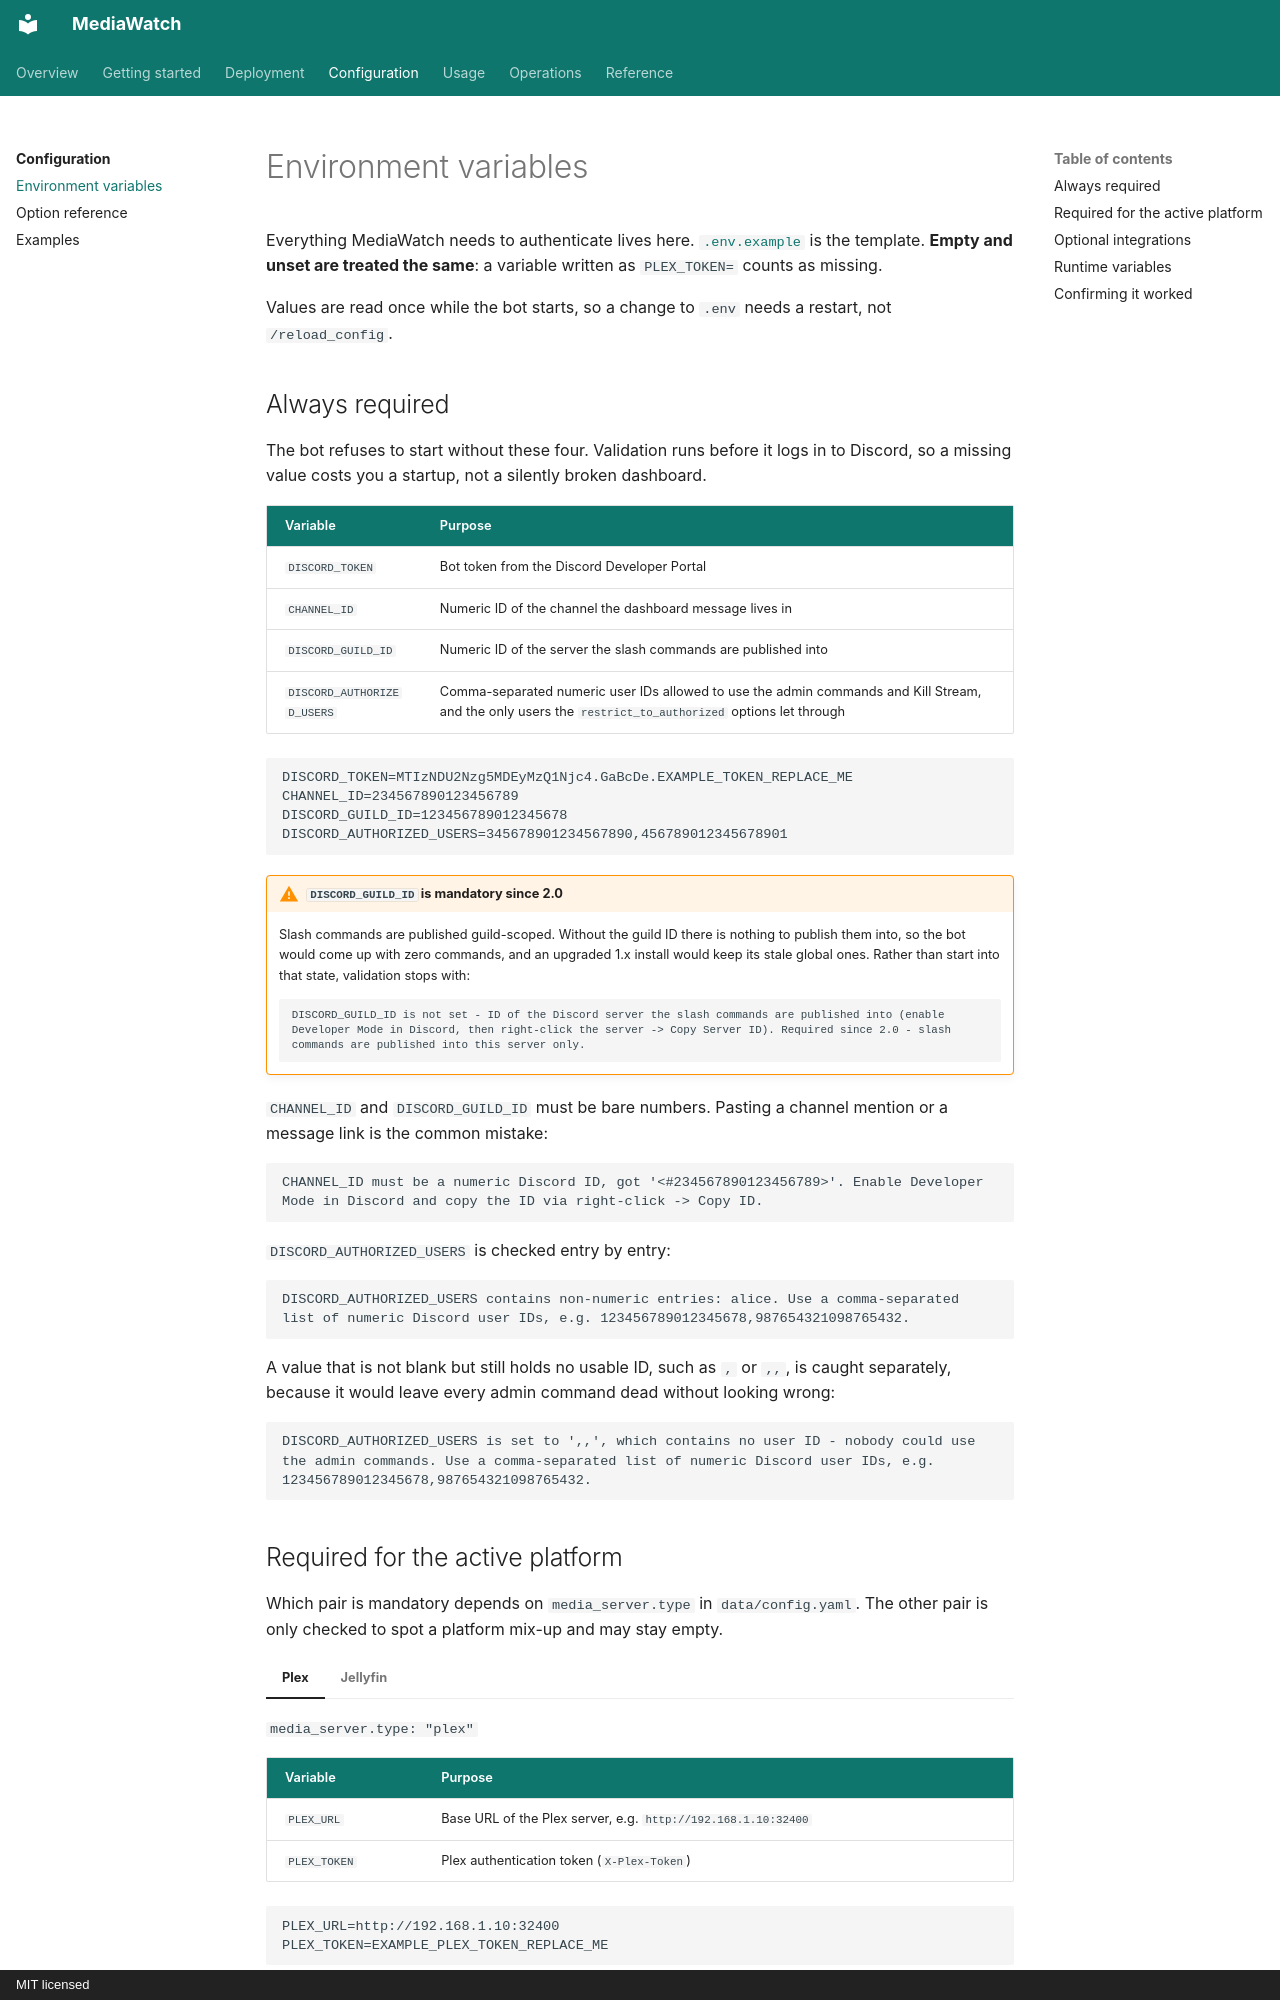

repository: nichtlegacy/MediaWatch · page: configuration/environment/index.html · generator: mkdocs · copyright: MIT licensed

# Environment variables

Everything MediaWatch needs to authenticate lives here.
[`.env.example`](https://github.com/nichtlegacy/MediaWatch/blob/main/.env.example) is the
template. **Empty and unset are treated the same**: a variable written as `PLEX_TOKEN=`
counts as missing.

Values are read once while the bot starts, so a change to `.env` needs a restart, not
`/reload_config`.

## Always required

The bot refuses to start without these four. Validation runs before it logs in to
Discord, so a missing value costs you a startup, not a silently broken dashboard.

| Variable | Purpose |
| --- | --- |
| `DISCORD_TOKEN` | Bot token from the Discord Developer Portal |
| `CHANNEL_ID` | Numeric ID of the channel the dashboard message lives in |
| `DISCORD_GUILD_ID` | Numeric ID of the server the slash commands are published into |
| `DISCORD_AUTHORIZED_USERS` | Comma-separated numeric user IDs allowed to use the admin commands and Kill Stream, and the only users the `restrict_to_authorized` options let through |

```dotenv
DISCORD_TOKEN=MTIzNDU2Nzg5MDEyMzQ1Njc4.GaBcDe.EXAMPLE_TOKEN_REPLACE_ME
CHANNEL_ID=234567890123456789
DISCORD_GUILD_ID=123456789012345678
DISCORD_AUTHORIZED_USERS=345678901234567890,456789012345678901
```

!!! warning "`DISCORD_GUILD_ID` is mandatory since 2.0"

    Slash commands are published guild-scoped. Without the guild ID there is nothing to
    publish them into, so the bot would come up with zero commands, and an upgraded
    1.x install would keep its stale global ones. Rather than start into that state,
    validation stops with:

    ```text
    DISCORD_GUILD_ID is not set - ID of the Discord server the slash commands are published into (enable Developer Mode in Discord, then right-click the server -> Copy Server ID). Required since 2.0 - slash commands are published into this server only.
    ```

`CHANNEL_ID` and `DISCORD_GUILD_ID` must be bare numbers. Pasting a channel mention or a
message link is the common mistake:

```text
CHANNEL_ID must be a numeric Discord ID, got '<#234567890123456789>'. Enable Developer Mode in Discord and copy the ID via right-click -> Copy ID.
```

`DISCORD_AUTHORIZED_USERS` is checked entry by entry:

```text
DISCORD_AUTHORIZED_USERS contains non-numeric entries: alice. Use a comma-separated list of numeric Discord user IDs, e.g. 123456789012345678,987654321098765432.
```

A value that is not blank but still holds no usable ID, such as `,` or `,,`, is caught
separately, because it would leave every admin command dead without looking wrong:

```text
DISCORD_AUTHORIZED_USERS is set to ',,', which contains no user ID - nobody could use the admin commands. Use a comma-separated list of numeric Discord user IDs, e.g. 123456789012345678,987654321098765432.
```
